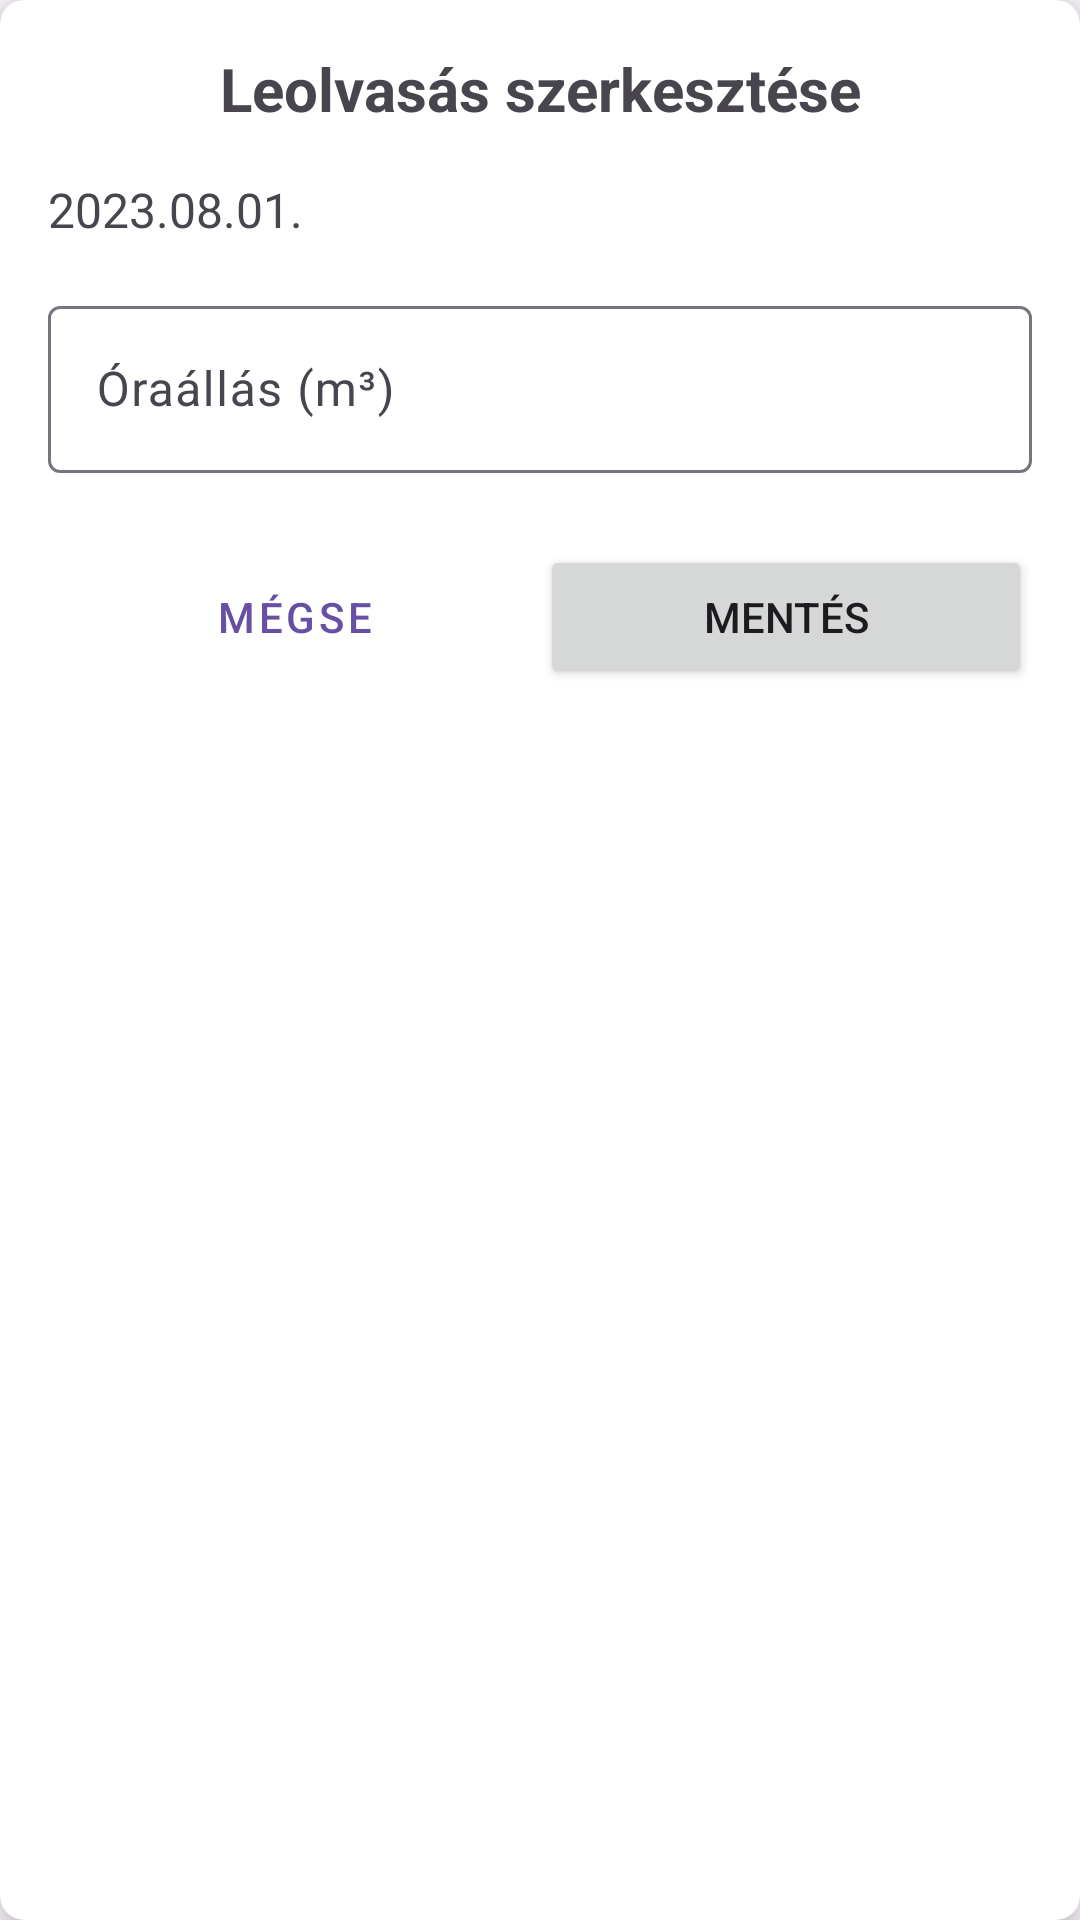

The Android layout XML behind this screen, and the referenced resources:
<!-- AndroidManifest.xml: application theme Theme.GazoraBejelentes -->
<!-- res/layout/dialog_edit_reading.xml -->
<?xml version="1.0" encoding="utf-8"?>
<androidx.cardview.widget.CardView xmlns:android="http://schemas.android.com/apk/res/android"
    xmlns:app="http://schemas.android.com/apk/res-auto"
    android:layout_width="match_parent"
    android:layout_height="wrap_content"
    android:layout_margin="16dp"
    app:cardCornerRadius="8dp"
    app:cardElevation="8dp">

    <LinearLayout
        android:layout_width="match_parent"
        android:layout_height="wrap_content"
        android:orientation="vertical"
        android:padding="16dp">

        <TextView
            android:layout_width="match_parent"
            android:layout_height="wrap_content"
            android:gravity="center"
            android:text="@string/edit_reading"
            android:textSize="20sp"
            android:textStyle="bold" />

        <TextView
            android:id="@+id/tvDialogDate"
            android:layout_width="match_parent"
            android:layout_height="wrap_content"
            android:layout_marginTop="16dp"
            android:text="2023.08.01."
            android:textSize="16sp" />

        <com.google.android.material.textfield.TextInputLayout
            android:layout_width="match_parent"
            android:layout_height="wrap_content"
            android:layout_marginTop="16dp"
            android:hint="@string/meter_reading">

            <com.google.android.material.textfield.TextInputEditText
                android:id="@+id/etDialogReading"
                android:layout_width="match_parent"
                android:layout_height="wrap_content"
                android:inputType="numberDecimal" />
        </com.google.android.material.textfield.TextInputLayout>

        <LinearLayout
            android:layout_width="match_parent"
            android:layout_height="wrap_content"
            android:layout_marginTop="24dp"
            android:orientation="horizontal">

            <Button
                android:id="@+id/btnDialogCancel"
                style="@style/Widget.MaterialComponents.Button.TextButton"
                android:layout_width="0dp"
                android:layout_height="wrap_content"
                android:layout_weight="1"
                android:text="@string/cancel" />

            <Button
                android:id="@+id/btnDialogSave"
                android:layout_width="0dp"
                android:layout_height="wrap_content"
                android:layout_weight="1"
                android:text="@string/save" />
        </LinearLayout>
    </LinearLayout>
</androidx.cardview.widget.CardView>
<!-- resources referenced by this layout -->
<resources>
  <string name="cancel">Mégse</string>
  <string name="edit_reading">Leolvasás szerkesztése</string>
  <string name="meter_reading">Óraállás (m³)</string>
  <string name="save">Mentés</string>
  <style name="Theme.GazoraBejelentes" parent="Base.Theme.GazoraBejelentes" />
  <style name="Base.Theme.GazoraBejelentes" parent="Theme.Material3.DayNight.NoActionBar">
          
          
      </style>
</resources>
